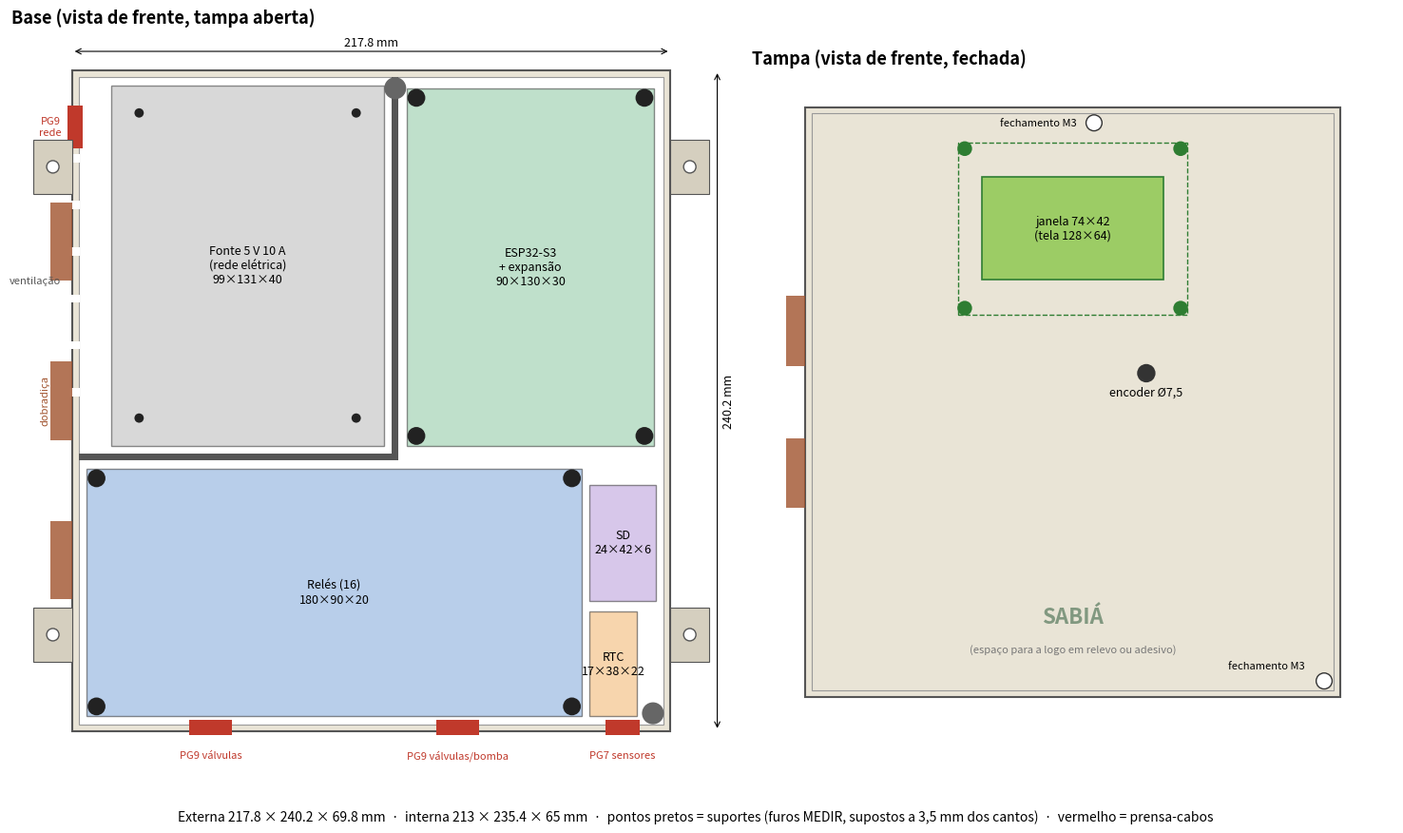

Here is the Python script that generated this plot: (Note: this script raises an exception after producing the figure.)
# Desenha o leiaute 2D da caixa (vista da base, da tampa e corte lateral).
# Usa os mesmos parâmetros de hardware/caixa-3d/caixa.scad: se mudar lá, mude aqui.
# Rodar da raiz do repositório: python3 tools/leiaute_caixa.py
import matplotlib; matplotlib.use("Agg")
import matplotlib.pyplot as plt
from matplotlib.patches import Rectangle, Circle
# mesmos parâmetros do caixa.scad
t=2.4; folga=3; div=2.4; D_in=65; margem=12
rele=(180,90,20); fonte=(99,131,40); expan=(90,130,30); rtc=(17,38,22); sd=(24,42,6); lcd=(93,70,13.5)
inset=3.5
h_inf=rele[1]+2*folga; y_sup=h_inf+div; x_div=margem+fonte[0]+folga
p_rele=(folga,folga); p_fonte=(margem,y_sup+folga); p_expan=(x_div+div+folga,y_sup+folga)
x_col=folga+rele[0]+folga; p_rtc=(x_col,folga); p_sd=(x_col,folga+rtc[1]+4)
W_in=max(p_expan[0]+expan[0]+folga, x_col+max(rtc[0],sd[0])+folga)
H_in=max(p_fonte[1]+fonte[1], p_expan[1]+expan[1])+folga
W=W_in+2*t; H=H_in+2*t; P=D_in+t
lcd_c=(W/2, t+H_in-12-lcd[1]/2); enc_c=(lcd_c[0]+30, lcd_c[1]-lcd[1]/2-24)
fech=[(W-t-4,t+4),(t+x_div+div/2,H-t-4)]
L_dob=H*0.6; y_dob=(H-L_dob)/2; s_dob=(L_dob-4*0.5)/5
print(f"externa {W:.1f} x {H:.1f} x {P+t:.1f}  interna {W_in:.1f} x {H_in:.1f} x {D_in}")

fig, axs = plt.subplots(1, 2, figsize=(15, 8.6), gridspec_kw={"width_ratios":[1.12,1]})
def caixa_base(ax, titulo):
    ax.set_title(titulo, fontsize=13, loc="left", fontweight="bold")
    ax.add_patch(Rectangle((0,0),W,H,fc="#E9E4D6",ec="#555",lw=1.5))
    ax.add_patch(Rectangle((t,t),W_in,H_in,fc="#FFFFFF",ec="#999",lw=0.8))
    ax.set_xlim(-22, W+22); ax.set_ylim(-22, H+14); ax.set_aspect("equal"); ax.axis("off")
ax=axs[0]; caixa_base(ax, "Base (vista de frente, tampa aberta)")
# divisórias
ax.add_patch(Rectangle((t,t+h_inf),x_div+div,div,fc="#555",ec="none"))
ax.add_patch(Rectangle((t+x_div,t+h_inf),div,H_in-h_inf,fc="#555",ec="none"))
def mod(p,m,cor,nome,furos=None,d=6.5):
    x,y=t+p[0],t+p[1]
    ax.add_patch(Rectangle((x,y),m[0],m[1],fc=cor,ec="#333",lw=1,alpha=.55))
    ax.text(x+m[0]/2,y+m[1]/2,f"{nome}\n{m[0]:g}×{m[1]:g}×{m[2]:g}",ha="center",va="center",fontsize=9)
    if furos:
        for fx,fy in furos: ax.add_patch(Circle((x+fx,y+fy),d/2,fc="#222",ec="none"))
cantos=lambda m,i=inset:[(i,i),(m[0]-i,i),(i,m[1]-i),(m[0]-i,m[1]-i)]
mod(p_rele,rele,"#7FA7D9","Relés (16)",cantos(rele))
mod(p_fonte,fonte,"#B9B9B9","Fonte 5 V 10 A\n(rede elétrica)",[(c[0],c[1]) for c in cantos(fonte,10)],d=3.4)
mod(p_expan,expan,"#8CC7A1","ESP32-S3\n+ expansão",cantos(expan))
mod(p_rtc,rtc,"#F2B36B","RTC")
mod(p_sd,sd,"#B79AD9","SD")
for f in fech: ax.add_patch(Circle(f,4,fc="#666",ec="none"))
# prensa-cabos
for x,d,n in [(t+3+45,15.5,"PG9 válvulas"),(t+3+135,15.5,"PG9 válvulas/bomba"),(t+x_col+12,12.5,"PG7 sensores")]:
    ax.add_patch(Rectangle((x-d/2,-1.5),d,t+3,fc="#C0392B",ec="none")); ax.text(x,-10,n,ha="center",fontsize=8,color="#C0392B")
yg=t+p_fonte[1]+fonte[1]-15
ax.add_patch(Rectangle((-1.5,yg-7.75),t+3,15.5,fc="#C0392B",ec="none")); ax.text(-4,yg,"PG9\nrede",ha="right",va="center",fontsize=8,color="#C0392B")
for i in range(6): ax.add_patch(Rectangle((-0.5,t+p_fonte[1]+18+i*17),t+1,3,fc="#FFFFFF",ec="none"))
ax.text(-4,t+p_fonte[1]+60,"ventilação",ha="right",va="center",fontsize=8,color="#555")
# abas e dobradiça
for x in (-14,W):
    for y in (25,H-45): ax.add_patch(Rectangle((x,y),14,20,fc="#D5CFBF",ec="#555",lw=.8)); ax.add_patch(Circle((x+7,y+10),2.25,fc="white",ec="#555"))
for i in range(0,5,2): ax.add_patch(Rectangle((-8,y_dob+i*(s_dob+.5)),8,s_dob,fc="#A0522D",ec="none",alpha=.8))
ax.text(-10,y_dob+L_dob/2,"dobradiça",rotation=90,ha="center",va="center",fontsize=8,color="#A0522D")
ax.annotate("",xy=(0,H+7),xytext=(W,H+7),arrowprops=dict(arrowstyle="<->",lw=.8)); ax.text(W/2,H+9,f"{W:.1f} mm",ha="center",fontsize=9)
ax.annotate("",xy=(W+17,0),xytext=(W+17,H),arrowprops=dict(arrowstyle="<->",lw=.8)); ax.text(W+19,H/2,f"{H:.1f} mm",rotation=90,va="center",fontsize=9)

ax=axs[1]; caixa_base(ax, "Tampa (vista de frente, fechada)")
ax.patches[-1].set_fc("#E9E4D6")
lx,ly=lcd_c[0]-lcd[0]/2, lcd_c[1]-lcd[1]/2
ax.add_patch(Rectangle((lx,ly),lcd[0],lcd[1],fc="none",ec="#2E7D32",lw=1,ls="--"))
ax.add_patch(Rectangle((lcd_c[0]-37,lcd_c[1]-21),74,42,fc="#9CCC65",ec="#2E7D32",lw=1.2))
ax.text(lcd_c[0],lcd_c[1],"janela 74×42\n(tela 128×64)",ha="center",va="center",fontsize=9)
for sx in (-1,1):
    for sy in (-1,1): ax.add_patch(Circle((lcd_c[0]+sx*44,lcd_c[1]+sy*32.5),3,fc="#2E7D32",ec="none"))
ax.add_patch(Circle(enc_c,3.75,fc="#333")); ax.text(enc_c[0],enc_c[1]-9,"encoder Ø7,5",ha="center",fontsize=9)
for f in fech: ax.add_patch(Circle(f,3.25,fc="white",ec="#333")); 
ax.text(W-t-12,t+10,"fechamento M3",ha="right",va="center",fontsize=8); ax.text(t+x_div+div/2-7,H-t-4,"fechamento M3",ha="right",va="center",fontsize=8)
for i in range(1,5,2): ax.add_patch(Rectangle((-8,y_dob+i*(s_dob+.5)),8,s_dob,fc="#A0522D",ec="none",alpha=.8))
ax.text(W/2,30,"SABIÁ",ha="center",fontsize=16,color="#1B4D2C",fontweight="bold",alpha=.5)
ax.text(W/2,18,"(espaço para a logo em relevo ou adesivo)",ha="center",fontsize=8,color="#777")
fig.text(0.5,0.015,f"Externa {W:.1f} × {H:.1f} × {P+t:.1f} mm  ·  interna {W_in:.0f} × {H_in:.1f} × {D_in} mm  ·  "
         "pontos pretos = suportes (furos MEDIR, supostos a 3,5 mm dos cantos)  ·  vermelho = prensa-cabos",ha="center",fontsize=10)
plt.tight_layout(rect=(0,0.03,1,1)); plt.savefig("hardware/caixa-3d/leiaute.png",dpi=110)

# perfil (corte lateral) para conferir a profundidade
fig,ax=plt.subplots(figsize=(10,3.6))
ax.set_title("Corte lateral: o que fica sob a tela e o encoder",loc="left",fontweight="bold")
ax.add_patch(Rectangle((0,0),H,t,fc="#999")); ax.add_patch(Rectangle((0,P),H,t,fc="#999"))
ax.add_patch(Rectangle((0,0),t,P+t,fc="#999")); ax.add_patch(Rectangle((H-t,0),t,P+t,fc="#999"))
def bloco(y0,alt,z0,esp,cor,nome):
    ax.add_patch(Rectangle((y0,z0),alt,esp,fc=cor,alpha=.6,ec="#333")); ax.text(y0+alt/2,z0+esp/2,nome,ha="center",va="center",fontsize=8)
bloco(t+p_rele[1],rele[1],t+5,rele[2],"#7FA7D9","relés (20)")
bloco(t+p_fonte[1],fonte[1],t,fonte[2],"#B9B9B9","fonte (40)")
bloco(lcd_c[1]-35,70,P-13.5,13.5,"#9CCC65","tela (13,5)")
bloco(enc_c[1]-10,20,P-20,20,"#555","encoder")
ax.add_patch(Rectangle((t+h_inf,t),div,65-lcd[2]-2,fc="#333"))
ax.text(t+h_inf+4,t+40,"divisória\n(até 49,5)",fontsize=7)
ax.set_xlim(-5,H+5); ax.set_ylim(-5,P+t+5); ax.set_aspect("equal"); ax.set_xlabel("altura da caixa (Y), mm"); ax.set_ylabel("profundidade (Z), mm")
plt.tight_layout(); plt.savefig("hardware/caixa-3d/corte.png",dpi=110)
